Run: headless pygame with SDL's dummy video driver; simulated clock (each Clock.tick advances the game by its frame time, no real sleeping); random seed 0; keys injected as events and as key.get_pressed() state; no mouse input.
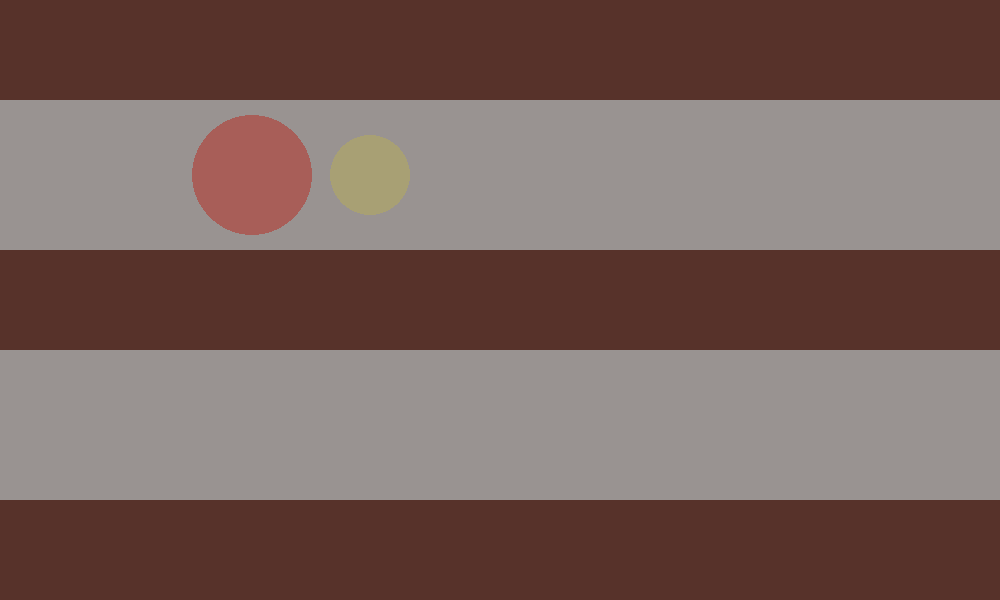
Frame 1 of 4 · flips 1–60 · no input
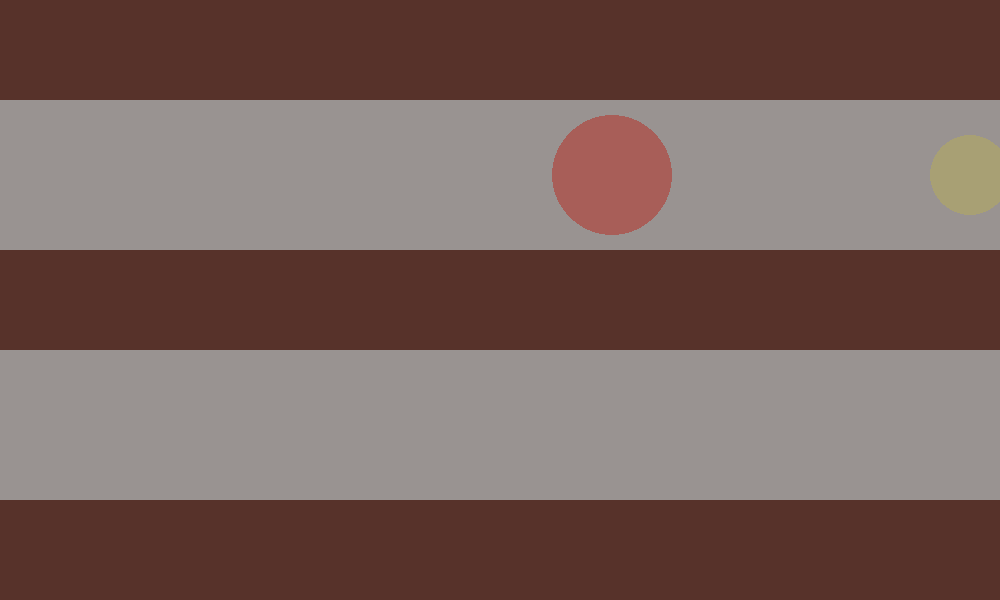
Frame 2 of 4 · flips 61–180 · tapped SPACE, RETURN · held RIGHT (→), D
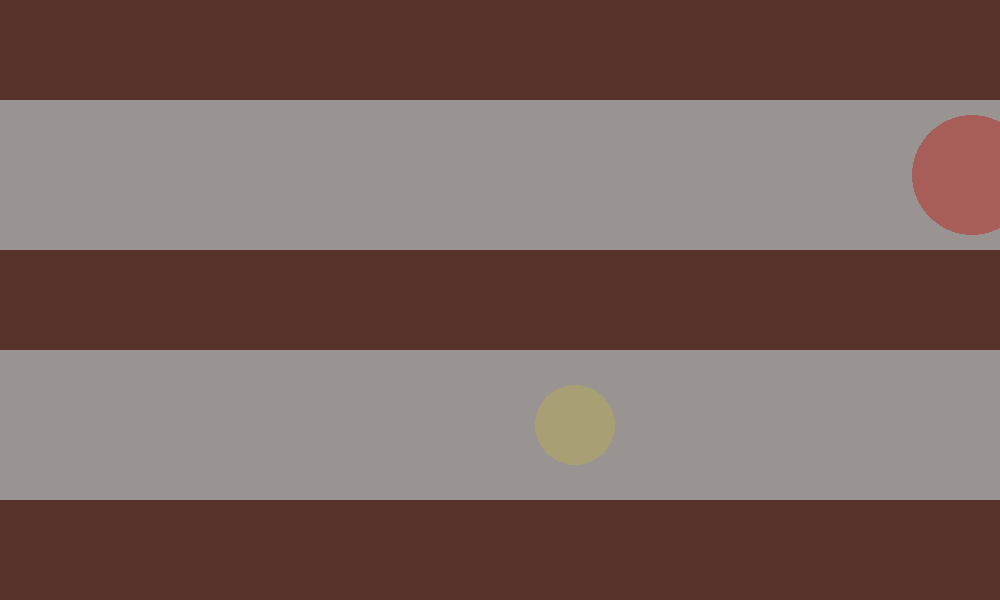
Frame 3 of 4 · flips 181–300 · held DOWN (↓), S
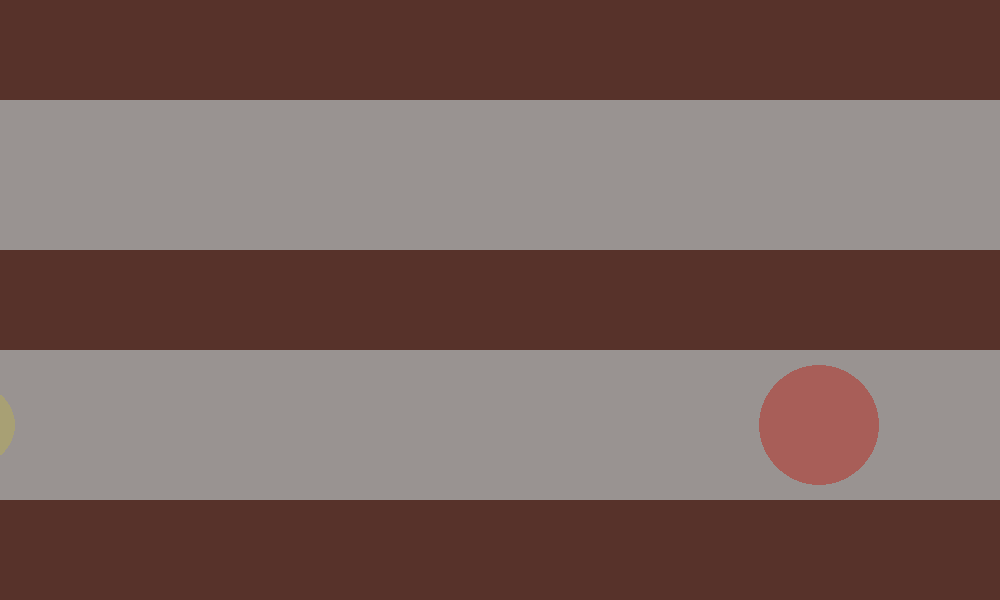
Frame 4 of 4 · flips 301–420 · held LEFT (←), A, UP (↑), W

The pygame program that drew these frames:

import pygame as pg

FPS = 60
WIN_WIDTH, WIN_HEIGHT = 1000, 600
CIRCLE_WIDTH, CIRCLE_HIGHT = 150, 150
BLACK, WHITE = (0, 0, 0), (255, 255, 255)
NIGHT_RED, NIGHT_GREEN, NIGHT_BLUE = (173, 76, 68), (68, 89, 60), (58, 88, 112)
MOON_GREY = (207, 215, 227)
GOLD_YELLOW = (173, 164, 106)
BROWN = (87, 50, 42)
GREY = (153, 147, 145)
flag = True
flag2 = True

pg.init()
screen = pg.display.set_mode((WIN_WIDTH, WIN_HEIGHT))  # экран
pg.display.set_caption("Игра")
clock = pg.time.Clock()

# слой №1 - статичный фон:
background = pg.Surface((WIN_WIDTH, WIN_HEIGHT))
# здесь нужен слой, так как мы не хотим перерисовывать по примитивам такой фон
background.fill(BROWN)
pg.draw.rect(background, GREY, (0, 100, WIN_WIDTH, 150))
pg.draw.rect(background, GREY, (0, WIN_HEIGHT - 250, WIN_WIDTH, 150))

circle_surf = pg.Surface((CIRCLE_WIDTH, CIRCLE_HIGHT), pg.SRCALPHA)
circle_surf.fill((0, 0, 0, 0))

circle_surf2 = pg.Surface((CIRCLE_WIDTH, CIRCLE_HIGHT), pg.SRCALPHA)
circle_surf2.fill((0, 0, 0, 0))

pg.draw.circle(circle_surf, (*GOLD_YELLOW, 190), (CIRCLE_WIDTH / 2, CIRCLE_HIGHT / 2), 40)

pg.draw.circle(circle_surf2, (*NIGHT_RED, 190), (CIRCLE_WIDTH / 2, CIRCLE_HIGHT / 2), 60)

circle_x = 0
circle_y = 100
step = 5

circle_x2 = 0
circle_y2 = 100
step2 = 3

screen.blit(background, (0, 0))
screen.blit(circle_surf, (circle_x, circle_y))
pg.display.update()  # обновляем окно, чтобы отобразить

flag_play = True
while flag_play:
    clock.tick(FPS)

    for event in pg.event.get():
        if event.type == pg.QUIT:
            pg.quit()
            flag_play = False
            break
    if not flag_play:
        break

    if flag == True:
        circle_y = 100
        circle_x += step

    if circle_x >= WIN_WIDTH:
        flag = False

    if circle_x <= -150:
        flag = True

    if flag == False:
        circle_y = WIN_HEIGHT - 250
        circle_x -= step


    if flag2 == True:
        circle_y2 = 100
        circle_x2 += step2

    if circle_x2 >= WIN_WIDTH:
        flag2 = False

    if circle_x2 <= -150:
        flag2 = True

    if flag2 == False:
        circle_y2 = WIN_HEIGHT - 250
        circle_x2 -= step2

    screen.blit(background, (0, 0))
    screen.blit(circle_surf, (circle_x, circle_y))
    screen.blit(circle_surf2, (circle_x2, circle_y2))
    pg.display.update()
